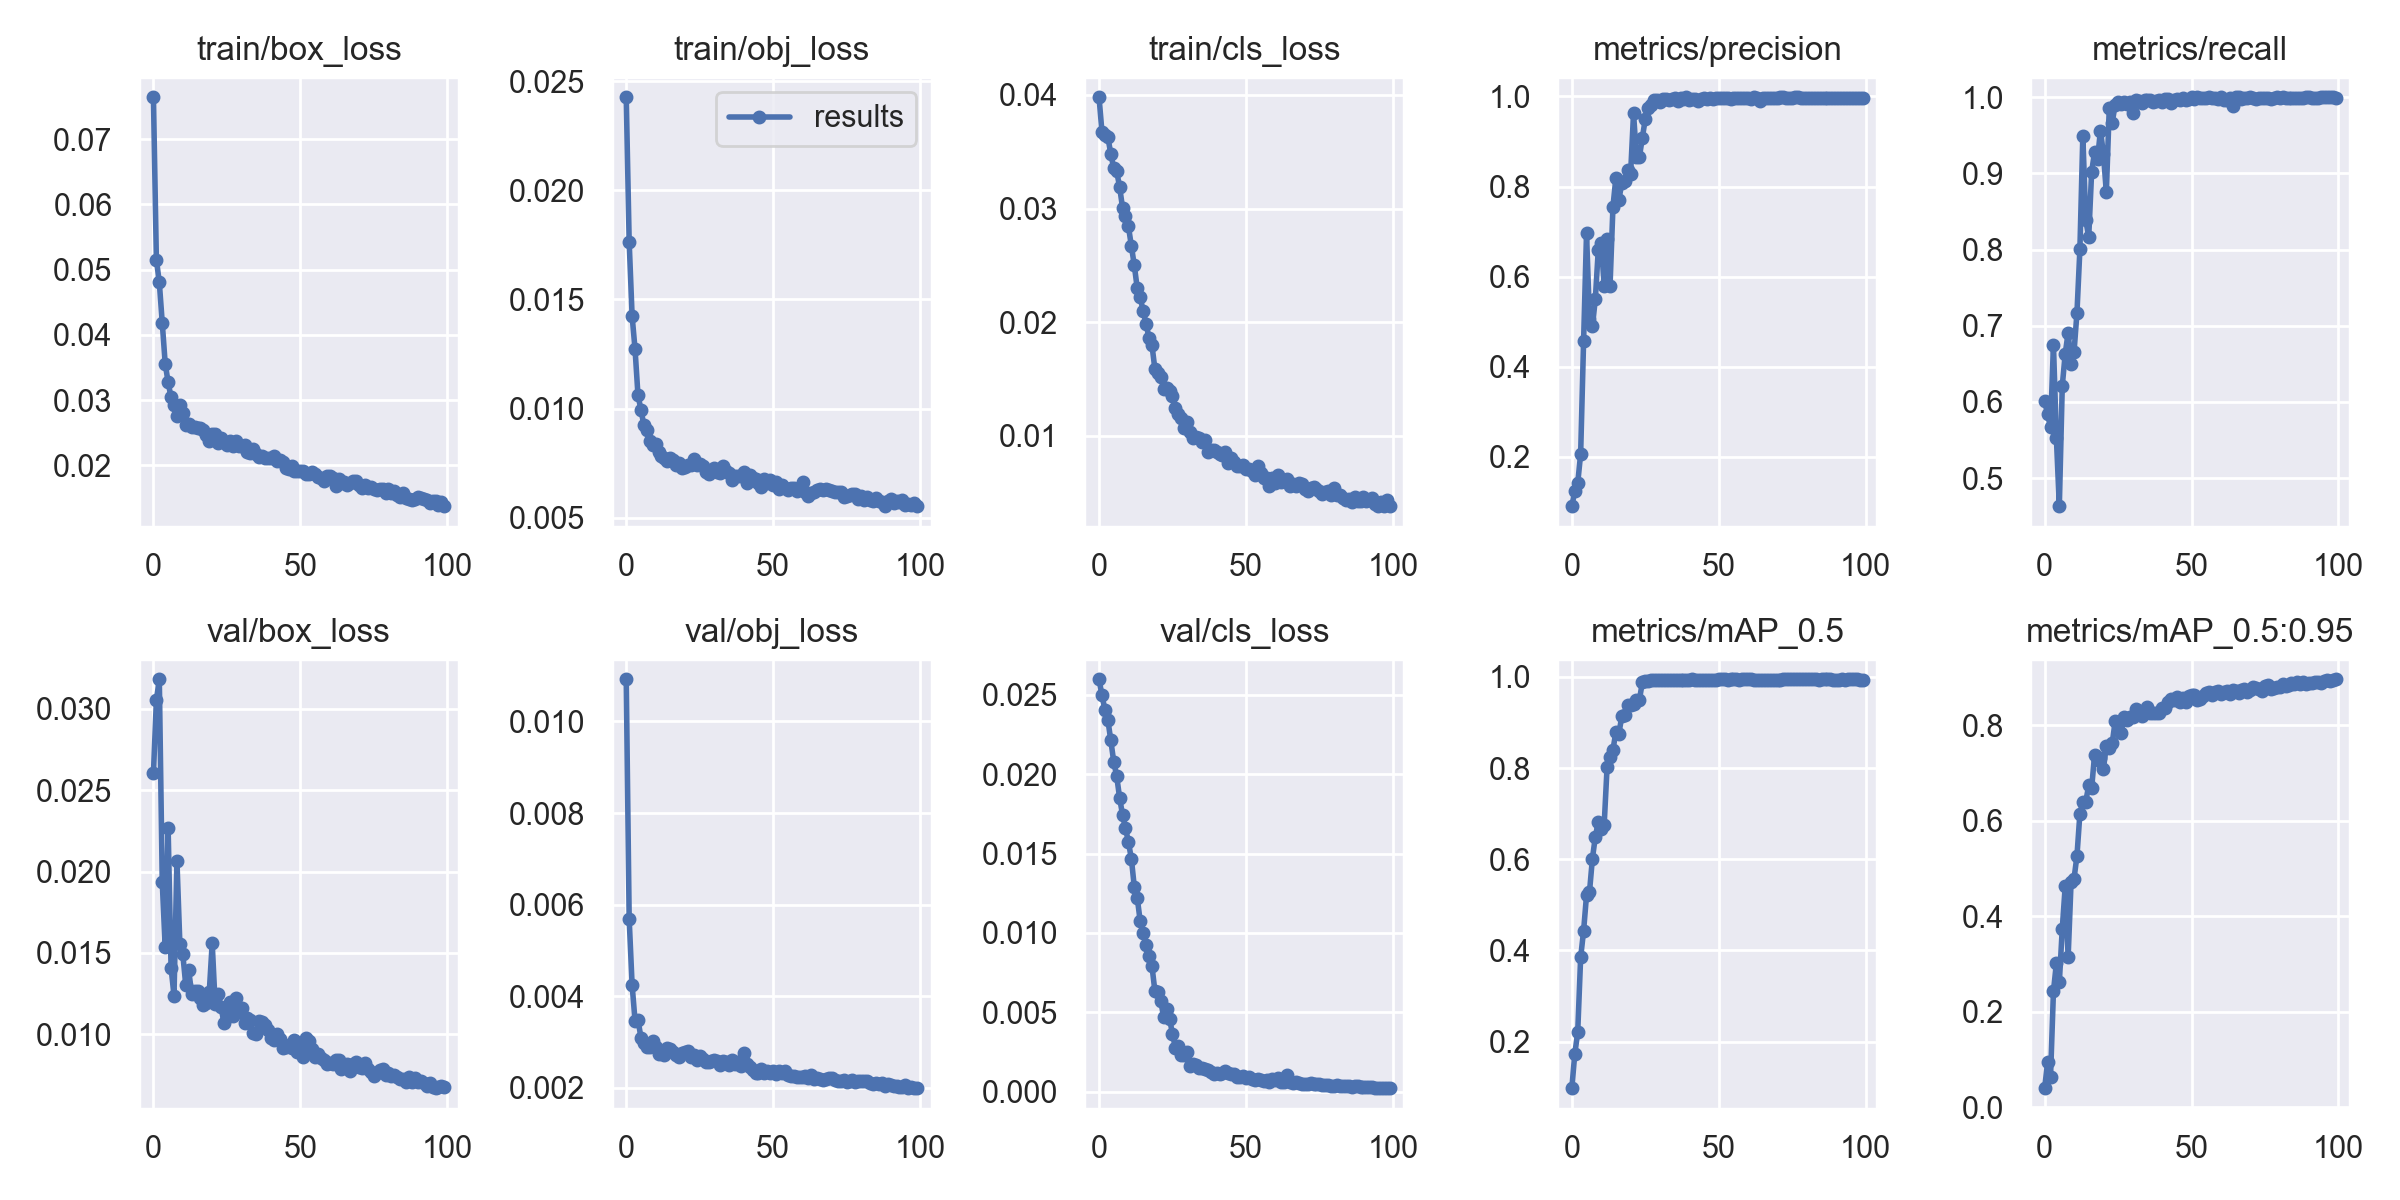

The table this chart was drawn from, first rows:
epoch, train/box_loss, train/obj_loss, train/cls_loss, metrics/precision, metrics/recall, metrics/mAP_0.5, metrics/mAP_0.5:0.95, val/box_loss, val/obj_loss, val/cls_loss, x/lr0, x/lr1, x/lr2
0, 0.07642, 0.02427, 0.03979, 0.0906, 0.6008, 0.09788, 0.03988, 0.02603, 0.01092, 0.02598, 0.003313, 0.003313, 0.07018
1, 0.05155, 0.01765, 0.03673, 0.1234, 0.5841, 0.1728, 0.09363, 0.03053, 0.005685, 0.02496, 0.006587, 0.006587, 0.04012
2, 0.04805, 0.01425, 0.03651, 0.1415, 0.5665, 0.2203, 0.06269, 0.03182, 0.004246, 0.02407, 0.0098, 0.0098, 0.01
3, 0.04188, 0.01272, 0.03629, 0.2066, 0.6751, 0.3847, 0.2427, 0.01935, 0.003459, 0.02343, 0.00973, 0.00973, 0.00973
4, 0.03562, 0.0106, 0.03482, 0.4562, 0.5526, 0.4427, 0.3016, 0.01536, 0.003485, 0.02213, 0.00973, 0.00973, 0.00973
5, 0.03274, 0.009956, 0.03356, 0.6964, 0.4631, 0.5211, 0.2614, 0.02268, 0.003095, 0.02079, 0.00964, 0.00964, 0.00964
6, 0.03044, 0.009236, 0.03328, 0.507, 0.621, 0.5275, 0.3738, 0.01409, 0.002984, 0.01989, 0.00955, 0.00955, 0.00955
7, 0.02926, 0.009015, 0.03191, 0.4899, 0.6631, 0.6013, 0.4626, 0.01238, 0.002895, 0.01851, 0.00946, 0.00946, 0.00946
8, 0.02762, 0.008523, 0.03007, 0.5504, 0.6909, 0.6495, 0.3143, 0.02066, 0.002894, 0.01744, 0.00937, 0.00937, 0.00937
9, 0.02931, 0.008344, 0.02931, 0.6594, 0.6501, 0.6811, 0.4716, 0.01554, 0.003023, 0.01661, 0.00928, 0.00928, 0.00928
10, 0.02805, 0.008394, 0.02843, 0.6757, 0.6651, 0.6673, 0.4785, 0.01491, 0.002881, 0.01573, 0.00919, 0.00919, 0.00919
11, 0.02613, 0.008001, 0.02672, 0.5801, 0.717, 0.6746, 0.5263, 0.01302, 0.002737, 0.01469, 0.0091, 0.0091, 0.0091
12, 0.02638, 0.007804, 0.025, 0.6833, 0.8002, 0.8027, 0.6146, 0.01395, 0.002756, 0.0129, 0.00901, 0.00901, 0.00901
13, 0.02584, 0.007737, 0.023, 0.5794, 0.9494, 0.8253, 0.6399, 0.01248, 0.002714, 0.01222, 0.00892, 0.00892, 0.00892
14, 0.02589, 0.007575, 0.0222, 0.7555, 0.8391, 0.8402, 0.6401, 0.01269, 0.002875, 0.01075, 0.00883, 0.00883, 0.00883
15, 0.02568, 0.007741, 0.021, 0.82, 0.8161, 0.8796, 0.6739, 0.01263, 0.002849, 0.009984, 0.00874, 0.00874, 0.00874
16, 0.02576, 0.007664, 0.01987, 0.7699, 0.9022, 0.8746, 0.6684, 0.01222, 0.002776, 0.009211, 0.00865, 0.00865, 0.00865
17, 0.0254, 0.007401, 0.01863, 0.8076, 0.9281, 0.9138, 0.7379, 0.01181, 0.002707, 0.008558, 0.00856, 0.00856, 0.00856
18, 0.02466, 0.007526, 0.01802, 0.8123, 0.9191, 0.9159, 0.7265, 0.0119, 0.002674, 0.007934, 0.00847, 0.00847, 0.00847
19, 0.02382, 0.007254, 0.0159, 0.8372, 0.9563, 0.9378, 0.7304, 0.01259, 0.002755, 0.006356, 0.00838, 0.00838, 0.00838
20, 0.02476, 0.007299, 0.01553, 0.8283, 0.926, 0.9381, 0.7084, 0.0156, 0.002778, 0.006254, 0.00829, 0.00829, 0.00829
21, 0.02486, 0.007405, 0.01519, 0.9627, 0.8751, 0.9409, 0.7566, 0.01186, 0.002797, 0.005731, 0.0082, 0.0082, 0.0082
22, 0.02352, 0.007406, 0.01415, 0.8646, 0.9863, 0.9487, 0.7516, 0.01248, 0.002678, 0.004673, 0.00811, 0.00811, 0.00811
23, 0.02425, 0.007681, 0.01425, 0.8656, 0.9668, 0.9497, 0.7622, 0.01169, 0.002722, 0.005234, 0.00802, 0.00802, 0.00802
24, 0.02358, 0.007394, 0.01398, 0.9085, 0.9901, 0.9882, 0.8083, 0.01069, 0.002599, 0.004601, 0.00793, 0.00793, 0.00793
25, 0.02319, 0.007464, 0.01354, 0.95, 0.9936, 0.9906, 0.8029, 0.01108, 0.002699, 0.003644, 0.00784, 0.00784, 0.00784
26, 0.02372, 0.007374, 0.01249, 0.9746, 0.9917, 0.9902, 0.7843, 0.012, 0.002626, 0.002752, 0.00775, 0.00775, 0.00775
27, 0.02305, 0.007106, 0.01192, 0.9803, 0.9937, 0.9935, 0.818, 0.0111, 0.002568, 0.002868, 0.00766, 0.00766, 0.00766
28, 0.02368, 0.00701, 0.01158, 0.9925, 0.991, 0.9938, 0.8117, 0.01224, 0.002562, 0.002335, 0.00757, 0.00757, 0.00757
29, 0.02291, 0.007126, 0.01069, 0.9918, 0.9936, 0.9934, 0.818, 0.0114, 0.002581, 0.002311, 0.00748, 0.00748, 0.00748
30, 0.02306, 0.007279, 0.01125, 0.9884, 0.9798, 0.9929, 0.8176, 0.0116, 0.002601, 0.002482, 0.00739, 0.00739, 0.00739
31, 0.02311, 0.00709, 0.01035, 0.994, 0.9959, 0.9935, 0.8334, 0.01067, 0.002574, 0.001641, 0.0073, 0.0073, 0.0073
32, 0.02211, 0.007068, 0.0098, 0.9943, 0.9952, 0.9938, 0.8246, 0.01102, 0.0025, 0.001728, 0.00721, 0.00721, 0.00721
33, 0.02186, 0.007348, 0.009859, 0.9931, 0.9929, 0.9939, 0.8201, 0.01085, 0.002588, 0.001684, 0.00712, 0.00712, 0.00712
34, 0.02251, 0.007119, 0.009839, 0.995, 0.9961, 0.9938, 0.8297, 0.0101, 0.002564, 0.001507, 0.00703, 0.00703, 0.00703
35, 0.02171, 0.007065, 0.009421, 0.9956, 0.997, 0.9939, 0.8389, 0.01002, 0.002504, 0.00148, 0.00694, 0.00694, 0.00694
36, 0.02136, 0.006721, 0.009593, 0.9899, 0.9968, 0.9934, 0.826, 0.0108, 0.002594, 0.001447, 0.00685, 0.00685, 0.00685
37, 0.02141, 0.006908, 0.00857, 0.9962, 0.9944, 0.9936, 0.8248, 0.01076, 0.00252, 0.001355, 0.00676, 0.00676, 0.00676
38, 0.02118, 0.00691, 0.008765, 0.9949, 0.9954, 0.9936, 0.8254, 0.01055, 0.002556, 0.00125, 0.00667, 0.00667, 0.00667
39, 0.02116, 0.00693, 0.008776, 0.9977, 0.9965, 0.994, 0.8265, 0.01024, 0.002465, 0.001121, 0.00658, 0.00658, 0.00658
40, 0.0212, 0.007096, 0.008601, 0.9929, 0.9936, 0.9929, 0.8364, 0.009775, 0.002755, 0.001202, 0.00649, 0.00649, 0.00649
41, 0.02147, 0.006572, 0.008419, 0.9952, 0.9978, 0.9944, 0.8351, 0.009627, 0.002521, 0.001142, 0.0064, 0.0064, 0.0064
42, 0.02072, 0.006965, 0.008275, 0.994, 0.9974, 0.9938, 0.8483, 0.009995, 0.002457, 0.001192, 0.00631, 0.00631, 0.00631
43, 0.02084, 0.00683, 0.00858, 0.99, 0.9919, 0.9942, 0.8559, 0.009687, 0.002376, 0.001281, 0.00622, 0.00622, 0.00622
44, 0.02051, 0.00678, 0.007589, 0.9938, 0.997, 0.9937, 0.853, 0.009141, 0.002325, 0.001159, 0.00613, 0.00613, 0.00613
45, 0.01954, 0.006566, 0.008084, 0.9959, 0.9978, 0.9939, 0.8601, 0.009209, 0.002312, 0.00113, 0.00604, 0.00604, 0.00604
46, 0.01942, 0.0064, 0.007691, 0.9937, 0.9958, 0.9939, 0.8477, 0.009362, 0.002405, 0.001098, 0.00595, 0.00595, 0.00595
47, 0.01996, 0.006789, 0.007358, 0.9957, 0.9986, 0.9941, 0.8566, 0.009142, 0.002324, 0.0009481, 0.00586, 0.00586, 0.00586
48, 0.01909, 0.0066, 0.007391, 0.9948, 0.9971, 0.9937, 0.8496, 0.009671, 0.00237, 0.000942, 0.00577, 0.00577, 0.00577
49, 0.0192, 0.006734, 0.00747, 0.9964, 0.9978, 0.9937, 0.8615, 0.00892, 0.002317, 0.0009683, 0.00568, 0.00568, 0.00568
50, 0.0191, 0.006514, 0.007121, 0.9957, 1, 0.9945, 0.8642, 0.009362, 0.002353, 0.0008678, 0.00559, 0.00559, 0.00559
51, 0.0191, 0.006648, 0.007051, 0.9966, 0.9975, 0.9943, 0.8623, 0.008608, 0.002304, 0.0009546, 0.0055, 0.0055, 0.0055
52, 0.01874, 0.006333, 0.006909, 0.996, 0.9999, 0.9945, 0.8527, 0.009742, 0.002354, 0.0007688, 0.00541, 0.00541, 0.00541
53, 0.01873, 0.006476, 0.006572, 0.9971, 0.9993, 0.994, 0.8548, 0.009574, 0.002323, 0.0007161, 0.00532, 0.00532, 0.00532
54, 0.019, 0.006353, 0.007327, 0.9948, 0.9995, 0.9944, 0.8605, 0.009114, 0.002359, 0.0007722, 0.00523, 0.00523, 0.00523
55, 0.01874, 0.006269, 0.006698, 0.9962, 0.9995, 0.9946, 0.8678, 0.008618, 0.002273, 0.0007538, 0.00514, 0.00514, 0.00514
56, 0.01829, 0.006348, 0.006272, 0.9963, 0.9998, 0.9945, 0.8703, 0.008762, 0.002254, 0.0006526, 0.00505, 0.00505, 0.00505
57, 0.01806, 0.006371, 0.006286, 0.9968, 0.999, 0.9941, 0.8631, 0.008517, 0.002264, 0.0007054, 0.00496, 0.00496, 0.00496
58, 0.01757, 0.006203, 0.0056, 0.9968, 0.9994, 0.9945, 0.8697, 0.008402, 0.002227, 0.0006245, 0.00487, 0.00487, 0.00487
59, 0.01843, 0.006309, 0.0063, 0.9963, 0.998, 0.9948, 0.8726, 0.008195, 0.002237, 0.0007784, 0.00478, 0.00478, 0.00478
... 40 more rows
